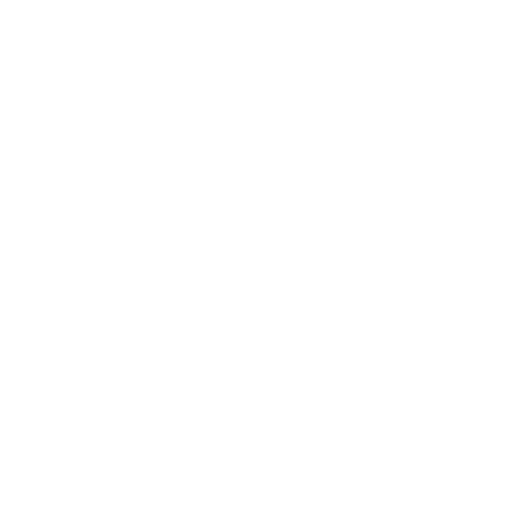
t = 0.00 s
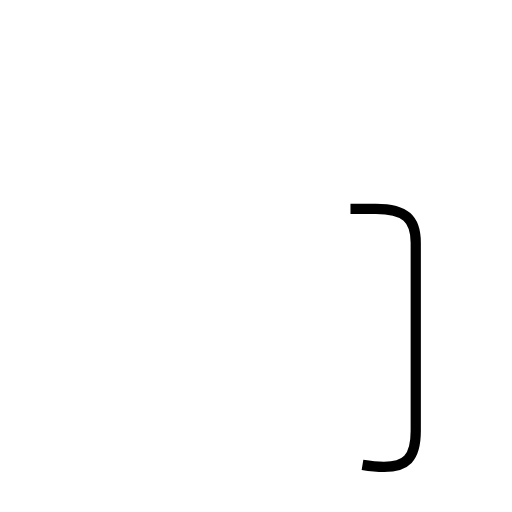
t = 1.03 s
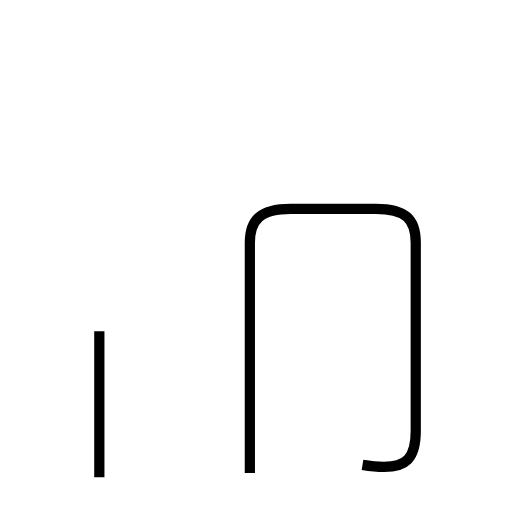
t = 2.49 s
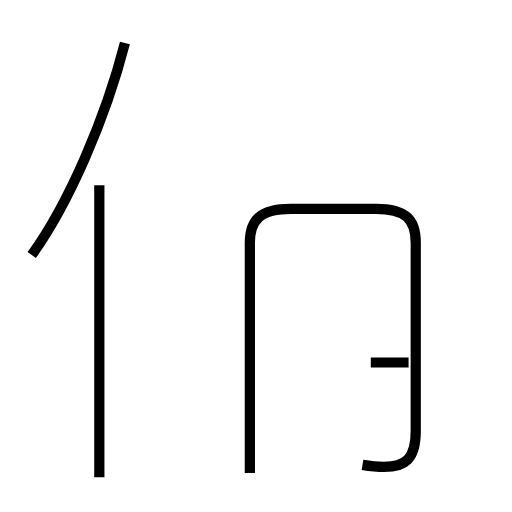
t = 3.71 s
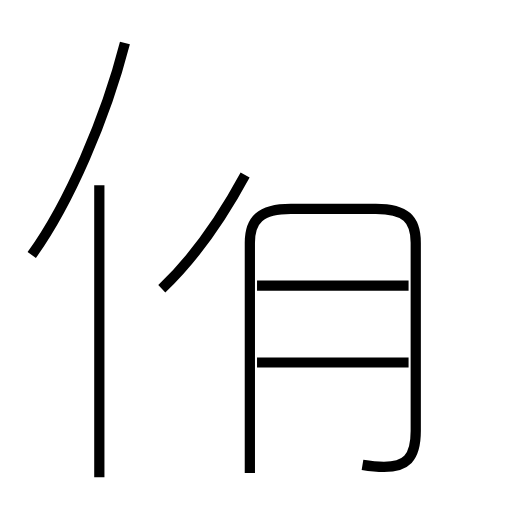
t = 4.90 s
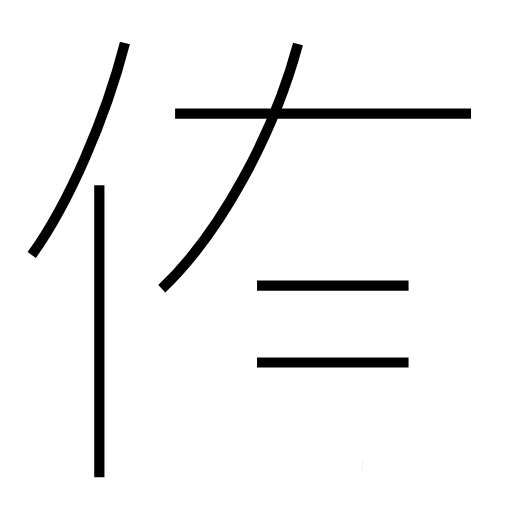
t = 6.18 s

The animated SVG that drew these frames (rendered in a browser with its animation timeline set to each time). Animation: 7 SMIL elements (animate=7); one cycle of 6.18 s.

<?xml version='1.0' encoding='utf-8'?>
<svg viewBox="0.0 -6.0 50.0 50.0" version="1.1" xmlns="http://www.w3.org/2000/svg"><rect x="-1000" y="-1000" width="2000" height="2000" stroke="white" fill="white" /><g style="fill:none;stroke:#000000;stroke-width:1"><path d="M 35.4 1.4 C 36.0 1.5 36.9 1.6 37.5 1.6 C 39.6 1.6 40.6 0.8 40.6 -1.9 L 40.6 -20.3 C 40.6 -22.6 39.6 -23.6 36.7 -23.6 L 28.4 -23.6 C 25.4 -23.6 24.4 -22.5 24.4 -20.3 L 24.4 2.2 " transform="translate(0.0 38.0)" stroke-dasharray="68.72187371945633" stroke-dashoffset="68.72187371945633"><animate attributeName="stroke-dashoffset" from="68.72187371945633" to="0" dur="2.06165621158369s" begin="0s; anim_end.end" fill="freeze" id="anim0" /></path><path d="M 9.7 2.6 L 9.7 -25.9 " transform="translate(0.0 38.0)" stroke-dasharray="28.5" stroke-dashoffset="28.5"><animate attributeName="stroke-dashoffset" from="28.5" to="0" dur="0.855s" begin="anim0.end" fill="freeze" id="anim1" /></path><path d="M 3.1 -19.1 C 6.7 -24.1 10.3 -32.4 12.2 -39.8 " transform="translate(0.0 38.0)" stroke-dasharray="22.722432311061215" stroke-dashoffset="22.722432311061215"><animate attributeName="stroke-dashoffset" from="22.722432311061215" to="0" dur="0.6816729693318364s" begin="anim1.end" fill="freeze" id="anim2" /></path><path d="M 39.9 -8.6 L 25.1 -8.6 " transform="translate(0.0 38.0)" stroke-dasharray="14.799999999999997" stroke-dashoffset="14.799999999999997"><animate attributeName="stroke-dashoffset" from="14.799999999999997" to="0" dur="0.4439999999999999s" begin="anim2.end" fill="freeze" id="anim3" /></path><path d="M 39.9 -16.1 L 25.1 -16.1 " transform="translate(0.0 38.0)" stroke-dasharray="14.799999999999997" stroke-dashoffset="14.799999999999997"><animate attributeName="stroke-dashoffset" from="14.799999999999997" to="0" dur="0.4439999999999999s" begin="anim3.end" fill="freeze" id="anim4" /></path><path d="M 15.8 -15.8 C 21.6 -21.3 26.8 -31.1 29.1 -39.7 " transform="translate(0.0 38.0)" stroke-dasharray="27.649212019967273" stroke-dashoffset="27.649212019967273"><animate attributeName="stroke-dashoffset" from="27.649212019967273" to="0" dur="0.8294763605990182s" begin="anim4.end" fill="freeze" id="anim5" /></path><path d="M 46.0 -32.9 L 17.1 -32.9" transform="translate(0.0 38.0)" stroke-dasharray="28.9" stroke-dashoffset="28.9"><animate attributeName="stroke-dashoffset" from="28.9" to="0" dur="0.8669999999999999s" begin="anim5.end" fill="freeze" id="anim_end" /></path></g></svg>
